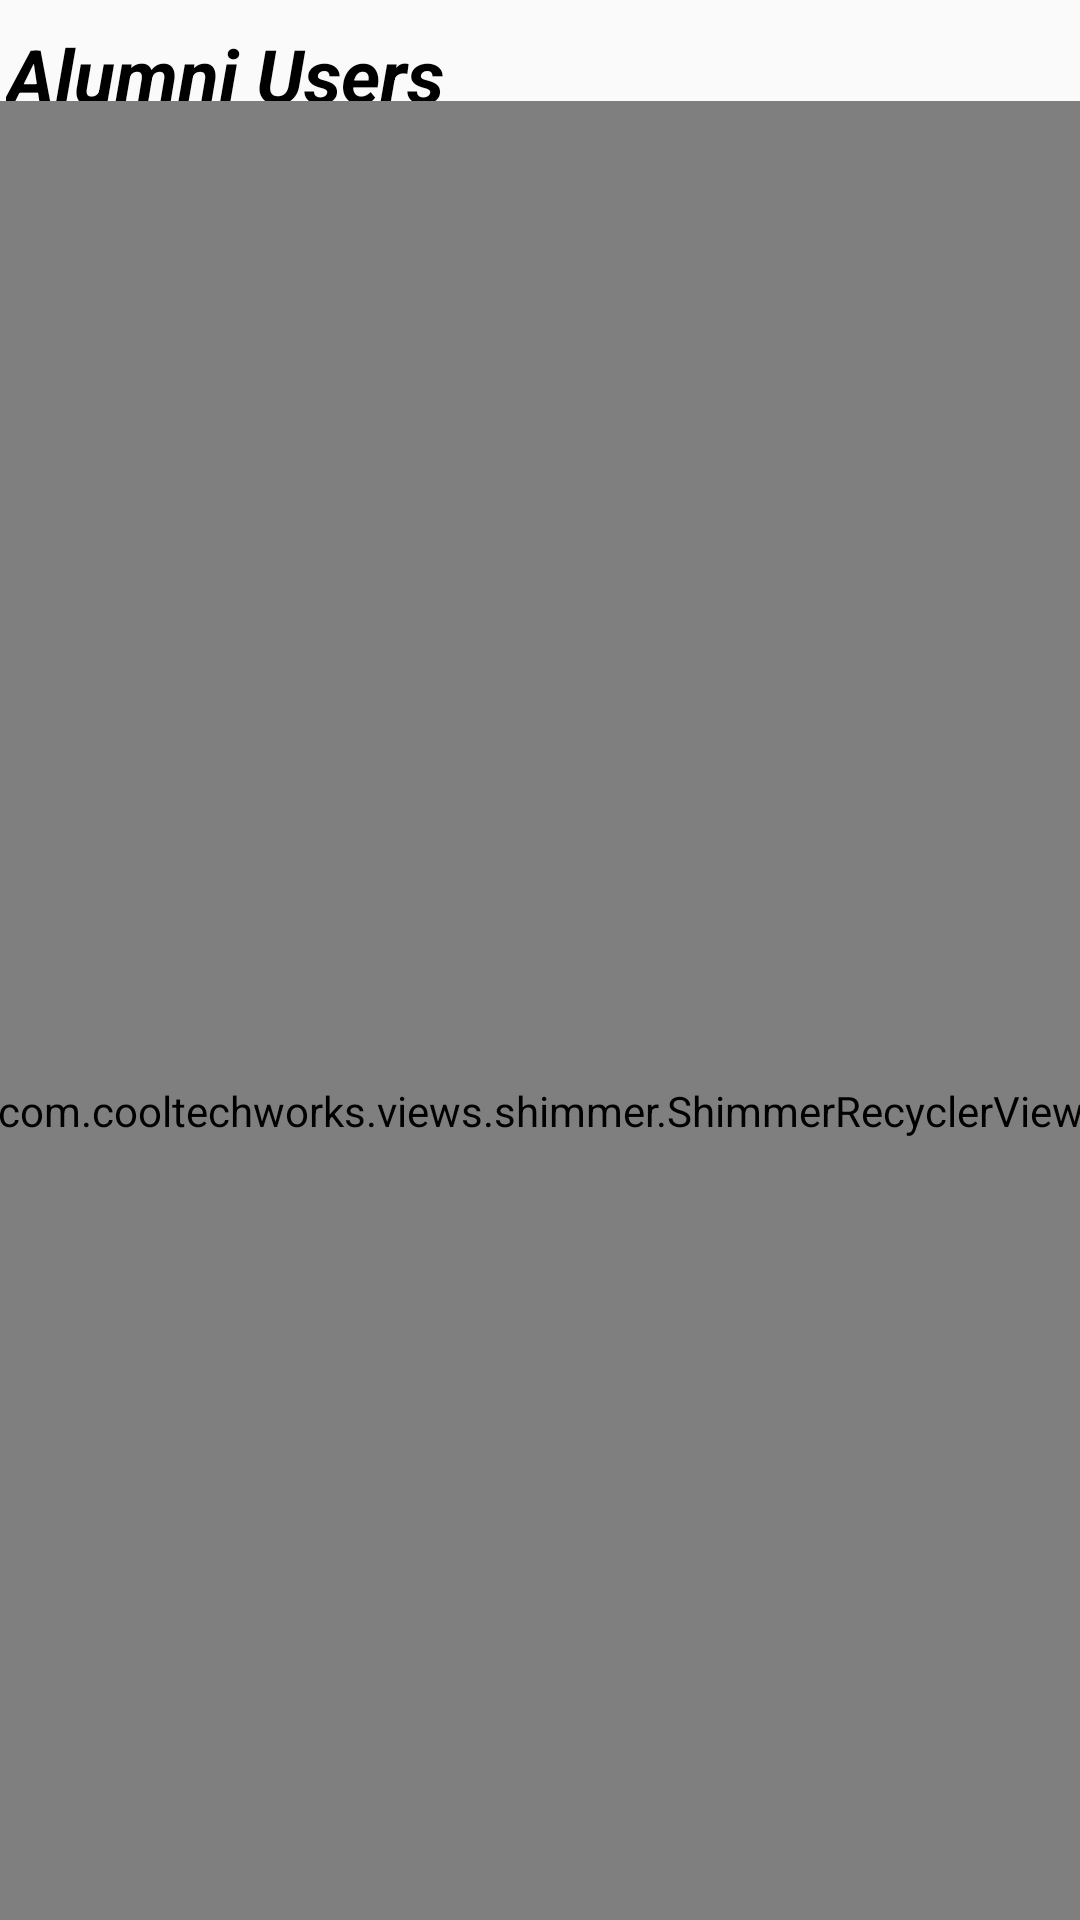

Produce the Android XML layout that renders to this screen, including the resource entries it uses.
<!-- AndroidManifest.xml: application theme Theme.ConnectWithpeople -->
<!-- res/layout/fragment_search.xml -->
<?xml version="1.0" encoding="utf-8"?>
<androidx.constraintlayout.widget.ConstraintLayout xmlns:android="http://schemas.android.com/apk/res/android"
    xmlns:app="http://schemas.android.com/apk/res-auto"
    xmlns:tools="http://schemas.android.com/tools"
    android:layout_width="match_parent"
    android:layout_height="match_parent"
    tools:context=".Fragment.SearchFragment">


    <TextView
        android:id="@+id/textView13"
        android:layout_width="wrap_content"
        android:layout_height="wrap_content"
        android:layout_marginTop="8dp"
        android:text="Alumni Users"
        android:textColor="@color/black"
        android:textSize="25dp"
        android:textStyle="bold|italic"
        app:layout_constraintEnd_toEndOf="parent"
        app:layout_constraintHorizontal_bias="0.01"
        app:layout_constraintStart_toStartOf="parent"
        app:layout_constraintTop_toTopOf="parent" />

    <com.cooltechworks.views.shimmer.ShimmerRecyclerView
        android:id="@+id/userRv"
        android:layout_width="413dp"
        android:layout_height="673dp"
        app:layout_constraintBottom_toBottomOf="parent"
        app:layout_constraintEnd_toEndOf="parent"
        app:shimmer_demo_child_count="10"
        app:shimmer_demo_layout="@layout/followershimmer"
        app:layout_constraintHorizontal_bias="0.5"
        app:layout_constraintStart_toStartOf="parent"
        app:layout_constraintTop_toBottomOf="@+id/textView13"
        app:layout_constraintVertical_bias="0.110000014" />
</androidx.constraintlayout.widget.ConstraintLayout>
<!-- resources referenced by this layout -->
<resources>
  <color name="black">#FF000000</color>
  <style name="Theme.ConnectWithpeople" parent="Theme.AppCompat.Light.NoActionBar">
          
          <item name="colorPrimary">@color/black</item>
          <item name="colorPrimaryVariant">@color/black</item>
          <item name="colorOnPrimary">@color/black</item>
          
          <item name="colorSecondary">@color/teal_200</item>
          <item name="colorSecondaryVariant">@color/teal_700</item>
          <item name="colorOnSecondary">@color/black</item>
          
          <item name="android:statusBarColor" tools:targetApi="l">?attr/colorPrimaryVariant</item>
          
      </style>
  <color name="teal_200">#FF03DAC5</color>
  <color name="teal_700">#FF018786</color>
</resources>
